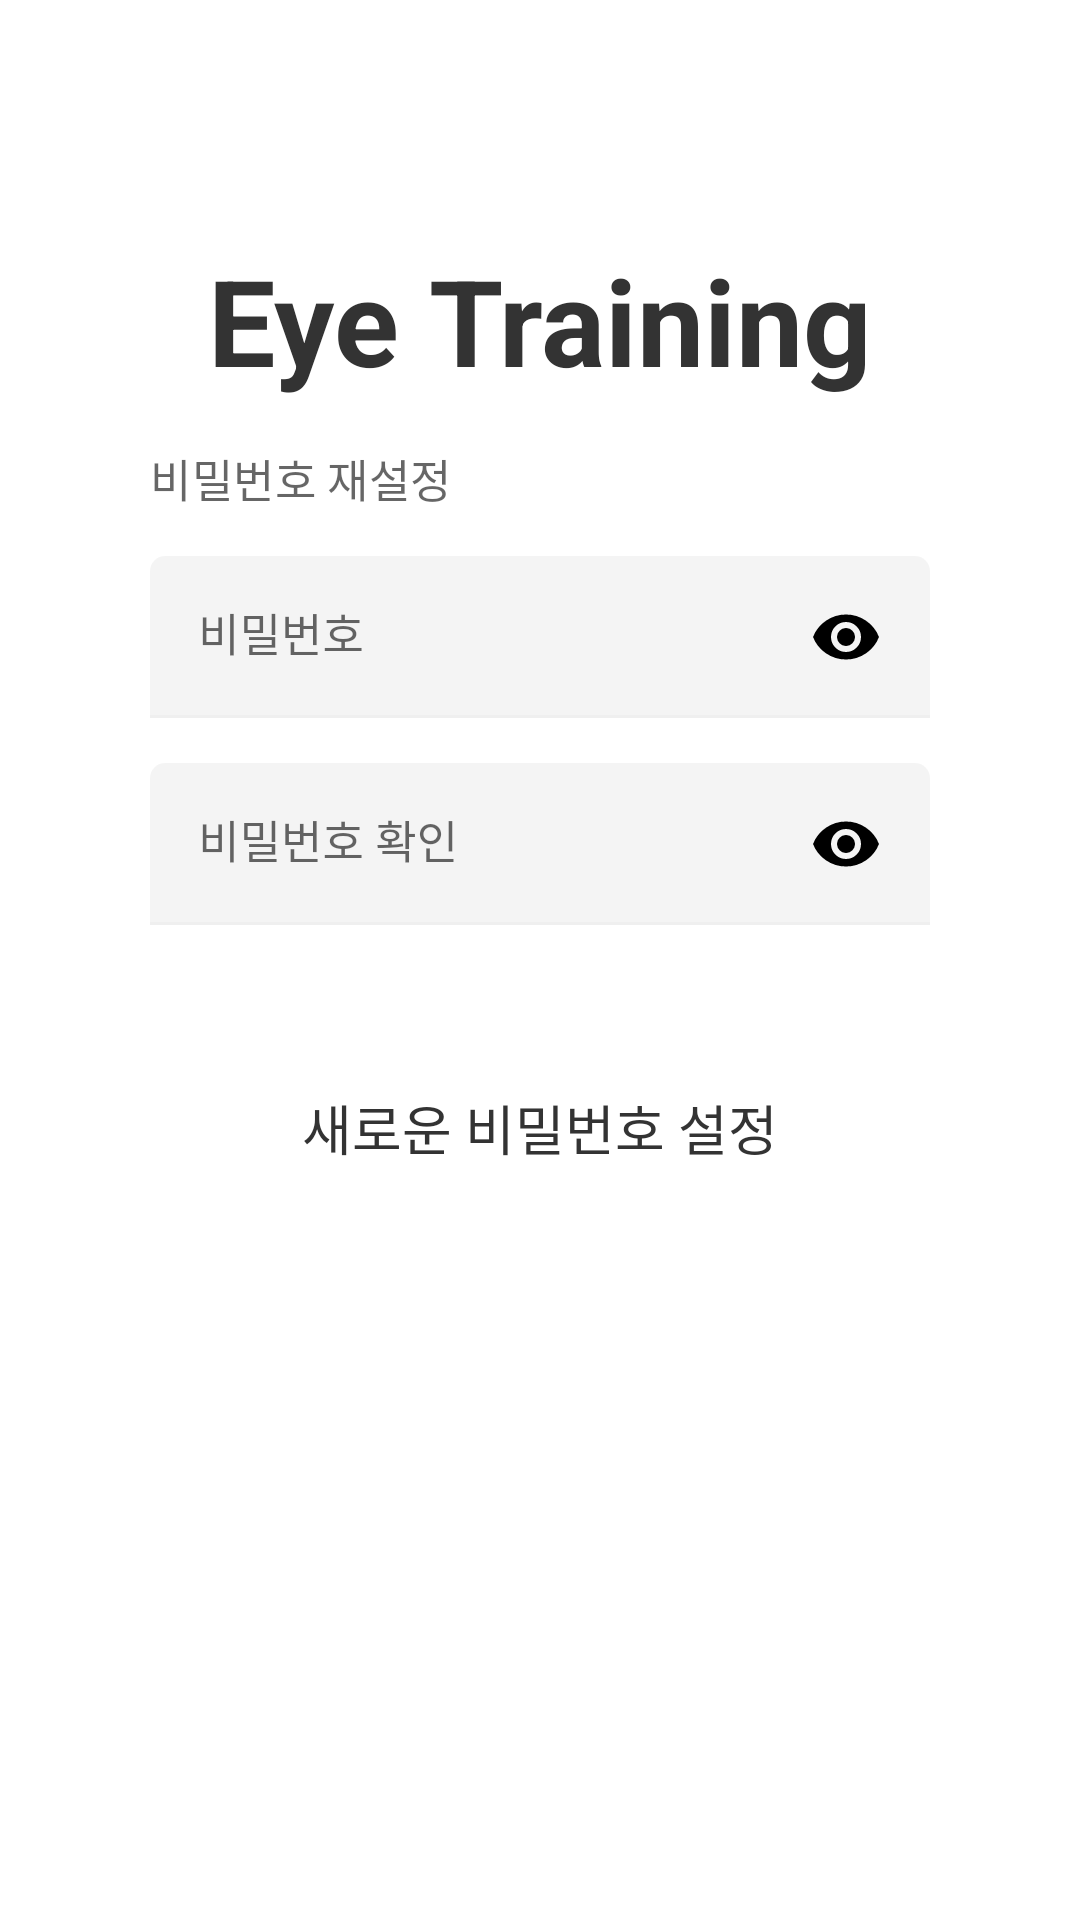

Layout XML and referenced resources for this Android screen:
<!-- AndroidManifest.xml: application theme Theme.EyeTraining -->
<!-- res/layout/frag_forget_password.xml -->
<?xml version="1.0" encoding="utf-8"?>
<layout xmlns:android="http://schemas.android.com/apk/res/android"
    xmlns:app="http://schemas.android.com/apk/res-auto">

    <RelativeLayout
        android:layout_width="match_parent"
        android:layout_height="match_parent">

        <LinearLayout
            android:layout_width="match_parent"
            android:layout_height="wrap_content"
            android:layout_centerHorizontal="true"
            android:layout_marginLeft="50dp"
            android:layout_marginTop="@dimen/intro_top_margin"
            android:layout_marginRight="50dp"
            android:gravity="center"
            android:orientation="vertical">

            <TextView
                android:layout_width="wrap_content"
                android:layout_height="wrap_content"
                android:text="@string/app_name"
                android:textColor="@color/rgb_333333"
                android:textSize="40dp"
                android:textStyle="bold" />

            <TextView
                android:layout_width="match_parent"
                android:layout_height="wrap_content"
                android:layout_marginTop="15dp"
                android:gravity="left"
                android:letterSpacing="0.01"
                android:lineSpacingExtra="5.3sp"
                android:text="@string/reset_password"
                android:textColor="@color/rgb_99000000"
                android:textSize="15dp"
                android:textStyle="normal" />

            <com.google.android.material.textfield.TextInputLayout
                android:layout_width="match_parent"
                android:layout_height="wrap_content"
                android:layout_marginTop="15dp"
                android:background="@android:color/transparent"
                android:textColorHint="@color/rgb_99000000"
                app:boxBackgroundColor="@android:color/transparent"
                app:hintTextAppearance="@style/CustomTextAppearance">

                <EditText
                    android:layout_width="match_parent"
                    android:layout_height="wrap_content"
                    android:background="@drawable/selector_edittext"
                    android:drawableRight="@drawable/ic_trailing_icon"
                    android:hint="@string/password"
                    android:inputType="textPassword"
                    android:paddingLeft="5dp"
                    android:paddingTop="15dp"
                    android:paddingRight="5dp"
                    android:paddingBottom="15dp"
                    android:textSize="15dp" />

            </com.google.android.material.textfield.TextInputLayout>

            <com.google.android.material.textfield.TextInputLayout
                android:layout_width="match_parent"
                android:layout_height="wrap_content"
                android:layout_marginTop="15dp"
                android:background="@android:color/transparent"
                android:textColorHint="@color/rgb_99000000"
                app:boxBackgroundColor="@android:color/transparent"
                app:hintTextAppearance="@style/CustomTextAppearance">

                <EditText
                    android:layout_width="match_parent"
                    android:layout_height="wrap_content"
                    android:background="@drawable/selector_edittext"
                    android:drawableRight="@drawable/ic_trailing_icon"
                    android:hint="@string/password_re"
                    android:inputType="textPassword"
                    android:paddingLeft="5dp"
                    android:paddingTop="15dp"
                    android:paddingRight="5dp"
                    android:paddingBottom="15dp"
                    android:textSize="15dp" />

            </com.google.android.material.textfield.TextInputLayout>

            <TextView
                android:id="@+id/tv_login"
                android:layout_width="170dp"
                android:layout_height="35dp"
                android:layout_marginTop="50dp"
                android:background="@drawable/border_corner_log_in"
                android:gravity="center"
                android:text="@string/setting_new_password"
                android:textColor="@color/rgb_333333"
                android:textSize="18dp"
                android:textStyle="normal" />

        </LinearLayout>

    </RelativeLayout>

</layout>
<!-- resources referenced by this layout -->
<resources>
  <color name="rgb_333333">#333333</color>
  <color name="rgb_99000000">#99000000</color>
  <dimen name="intro_top_margin">80dp</dimen>
  <!-- drawable border_corner_log_in (drawable) -->
  <?xml version="1.0" encoding="utf-8"?>
  <shape xmlns:android="http://schemas.android.com/apk/res/android">
    <solid android:color="@color/rgb_ffffff" />
    <corners
        android:bottomLeftRadius="20dp"
        android:bottomRightRadius="20dp"
        android:topRightRadius="20dp"
        android:topLeftRadius="20dp"
        />
  
  </shape>
  <!-- drawable ic_trailing_icon (drawable) -->
  <vector xmlns:android="http://schemas.android.com/apk/res/android"
      android:width="24dp"
      android:height="24dp"
      android:viewportWidth="24"
      android:viewportHeight="24">
    <path
        android:pathData="M12,19.5a11.731,11.731 0,0 1,-6.726 -2.1A11.837,11.837 0,0 1,1 12a11.818,11.818 0,0 1,22 0,11.836 11.836,0 0,1 -4.273,5.4A11.731,11.731 0,0 1,12 19.5zM12,7a5,5 0,1 0,5 5,5.005 5.005,0 0,0 -5,-5zM12,15a3,3 0,1 1,3 -3,3 3,0 0,1 -3,3z"
        android:fillColor="#000000"/>
  </vector>
  <!-- drawable selector_edittext (drawable) -->
  <?xml version="1.0" encoding="utf-8"?>
  <selector xmlns:android="http://schemas.android.com/apk/res/android">
      <item android:state_focused="true" android:drawable="@drawable/focus_edittext"/>
      <item android:drawable="@drawable/nomal_edittext" />
  </selector>
  <string name="app_name">Eye Training</string>
  <string name="password">비밀번호</string>
  <string name="password_re">비밀번호 확인</string>
  <string name="reset_password">비밀번호 재설정</string>
  <string name="setting_new_password">새로운 비밀번호 설정</string>
  <style name="CustomTextAppearance" parent="@style/ThemeOverlay.MaterialComponents">
          <item name="android:textSize">6dp</item>
          <item name="colorSecondary">@color/rgb_99000000</item>
          <item name="android:textColorHint">@color/rgb_99000000</item>
          <item name="android:textColor">@color/rgb_99000000</item>
          <item name="colorControlNormal">@color/rgb_6200ee</item>
          <item name="colorControlActivated">@color/rgb_6200ee</item>
      </style>
  <style name="Theme.EyeTraining" parent="Theme.MaterialComponents.DayNight.NoActionBar">
          
          <item name="colorPrimaryVariant">@color/rgb_eeeeee</item>
          <item name="colorOnPrimary">@color/white</item>
          
          <item name="colorSecondary">@color/rgb_eeeeee</item>
          <item name="colorSecondaryVariant">@color/rgb_eeeeee</item>
  
          
          <item name="android:statusBarColor" tools:targetApi="l">?attr/colorPrimaryVariant</item>
          
          <item name="colorPrimary">@color/rgb_6200ee</item>
          <item name="colorOnSurface">@color/rgb_0b000000</item>
      </style>
  <color name="rgb_ffffff">#ffffff</color>
  <!-- drawable focus_edittext (drawable) -->
  <?xml version="1.0" encoding="utf-8"?>
  <shape xmlns:android="http://schemas.android.com/apk/res/android"
      android:padding="10dp"
      android:shape="rectangle" >
      <solid android:color="@color/rgb_1f000000" />
  
      <corners
          android:bottomLeftRadius="0dp"
          android:bottomRightRadius="0dp"
          android:topLeftRadius="5dp"
          android:topRightRadius="5dp" />
  </shape>
  <!-- drawable nomal_edittext (drawable) -->
  <?xml version="1.0" encoding="utf-8"?>
  <shape xmlns:android="http://schemas.android.com/apk/res/android"
      android:padding="10dp"
      android:shape="rectangle" >
  
      <solid android:color="@color/rgb_0b000000" />
  
      <corners
          android:bottomLeftRadius="0dp"
          android:bottomRightRadius="0dp"
          android:topLeftRadius="5dp"
          android:topRightRadius="5dp" />
  
  </shape>
  <color name="rgb_6200ee">#6200ee</color>
  <color name="rgb_eeeeee">#eeeeee</color>
  <color name="white">#FFFFFFFF</color>
  <color name="rgb_0b000000">#0b000000</color>
  <color name="rgb_1f000000">#1f000000</color>
</resources>
